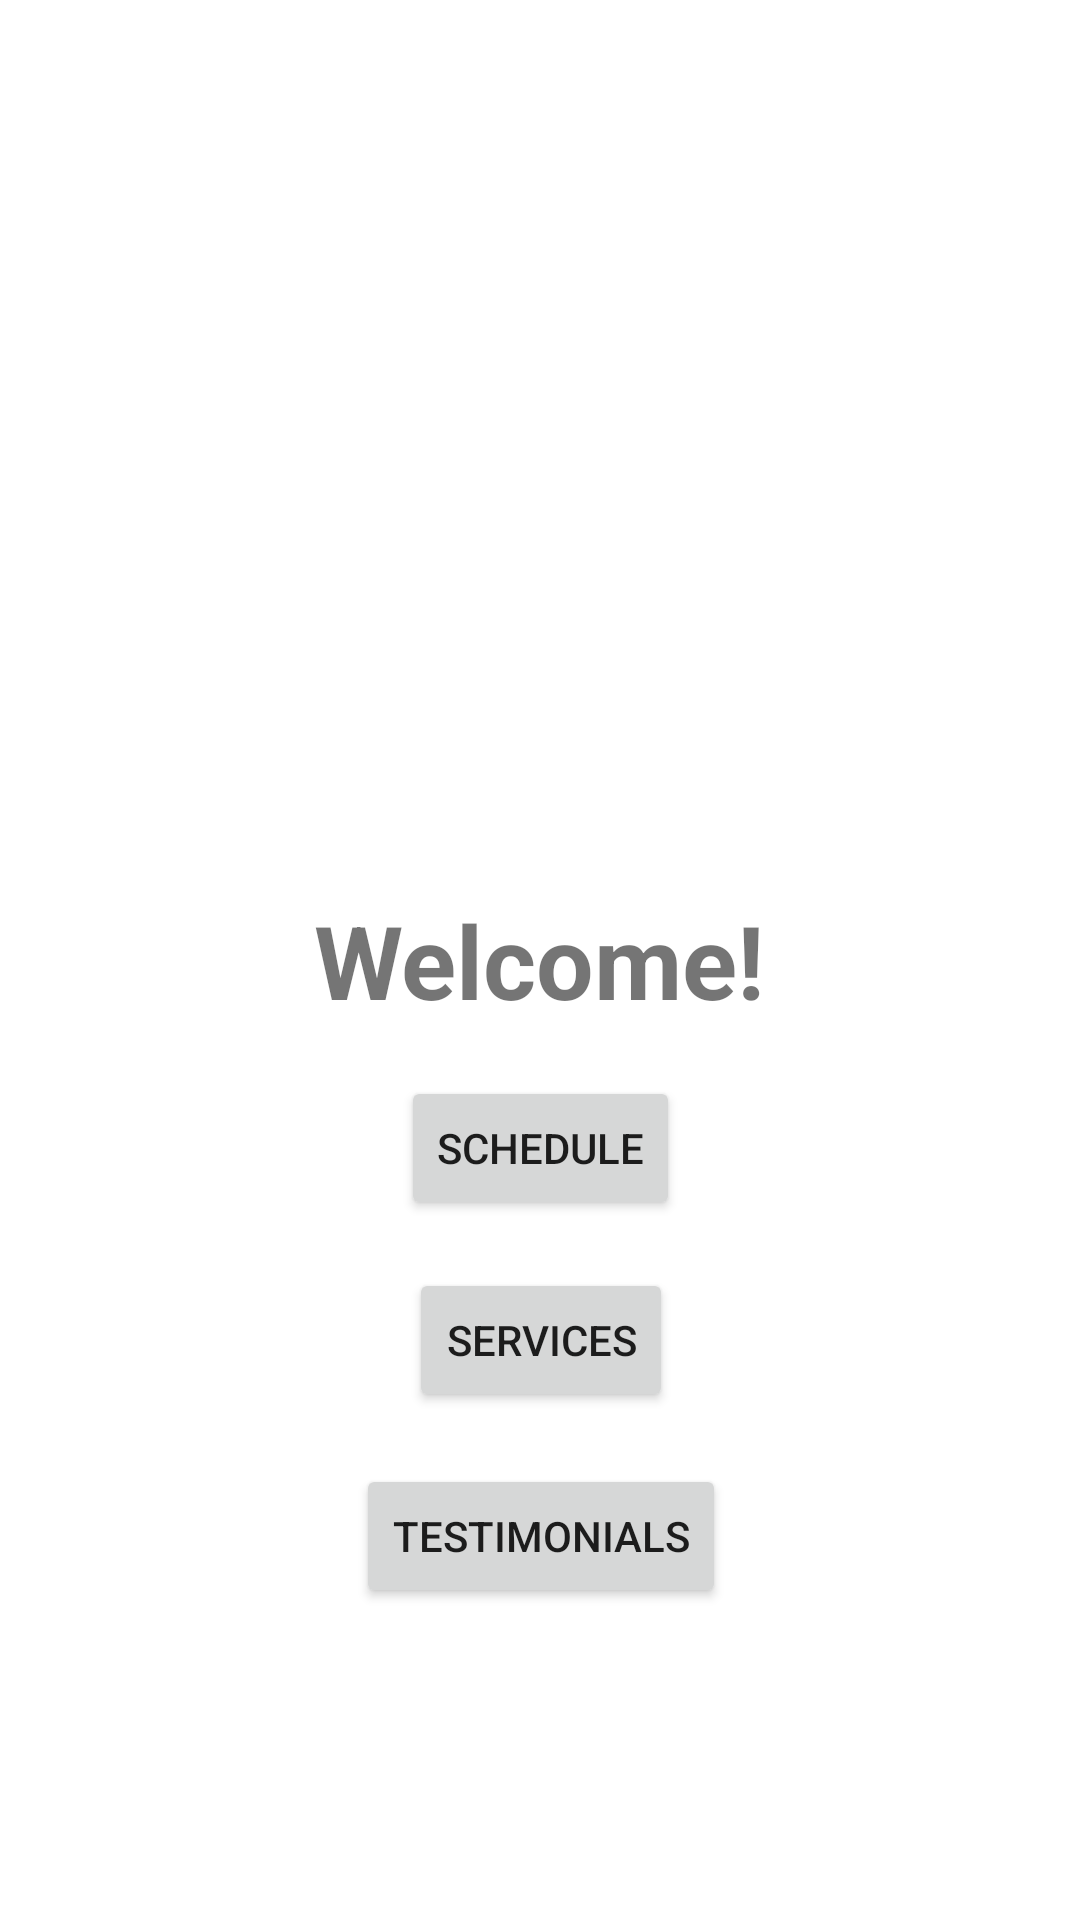

Layout XML and referenced resources for this Android screen:
<!-- AndroidManifest.xml: application theme Theme.Nekko -->
<!-- res/layout/activity_main.xml -->
<?xml version="1.0" encoding="utf-8"?>
<androidx.constraintlayout.widget.ConstraintLayout xmlns:android="http://schemas.android.com/apk/res/android"
    xmlns:app="http://schemas.android.com/apk/res-auto"
    xmlns:tools="http://schemas.android.com/tools"
    android:layout_width="match_parent"
    android:layout_height="match_parent"
    tools:context=".MainActivity">

    
    <TextView
        android:id="@+id/textView"
        android:layout_width="wrap_content"
        android:layout_height="wrap_content"
        android:text="@string/welcome"
        android:textSize="34sp"
        android:textStyle="bold"
        app:layout_constraintBottom_toBottomOf="parent"
        app:layout_constraintLeft_toLeftOf="parent"
        app:layout_constraintRight_toRightOf="parent"
        app:layout_constraintTop_toTopOf="parent" />

    
    <ImageView
        android:id="@+id/app_logo"
        android:layout_width="266dp"
        android:layout_height="251dp"
        app:layout_constraintBottom_toTopOf="@+id/textView"
        app:layout_constraintEnd_toEndOf="@+id/textView"
        app:layout_constraintHorizontal_bias="0.504"
        app:layout_constraintStart_toStartOf="@+id/textView"
        app:layout_constraintTop_toTopOf="parent"
        app:layout_constraintVertical_bias="0.708"
        app:srcCompat="@drawable/applogo" />

    
    <Button
        android:id="@+id/a3"
        android:layout_width="wrap_content"
        android:layout_height="wrap_content"
        android:text="@string/services"
        app:layout_constraintBottom_toBottomOf="parent"
        app:layout_constraintEnd_toEndOf="@+id/a2"
        app:layout_constraintStart_toStartOf="@+id/a2"
        app:layout_constraintTop_toBottomOf="@+id/textView"
        app:layout_constraintVertical_bias="0.321" />

    
    <Button
        android:id="@+id/a2"
        android:layout_width="wrap_content"
        android:layout_height="wrap_content"
        android:text="@string/schedule"
        app:layout_constraintBottom_toTopOf="@+id/a3"
        app:layout_constraintEnd_toEndOf="@+id/textView"
        app:layout_constraintHorizontal_bias="0.5"
        app:layout_constraintStart_toStartOf="@+id/textView"
        app:layout_constraintTop_toBottomOf="@+id/textView" />

    
    <Button
        android:id="@+id/a4"
        android:layout_width="wrap_content"
        android:layout_height="wrap_content"
        android:text="@string/testimonials"
        app:layout_constraintBottom_toBottomOf="parent"
        app:layout_constraintEnd_toEndOf="@+id/a3"
        app:layout_constraintStart_toStartOf="@+id/a3"
        app:layout_constraintTop_toBottomOf="@+id/a3"
        app:layout_constraintVertical_bias="0.142" />

</androidx.constraintlayout.widget.ConstraintLayout>
<!-- resources referenced by this layout -->
<resources>
  <string name="schedule">Schedule</string>
  <string name="services">Services</string>
  <string name="testimonials">Testimonials</string>
  <string name="welcome">Welcome!</string>
  <style name="Theme.Nekko" parent="Theme.MaterialComponents.DayNight.DarkActionBar">
          
          <item name="colorPrimary">#9C27B0</item>
          <item name="colorPrimaryVariant">#4B1953</item>
          <item name="colorOnPrimary">@color/white</item>
          
          <item name="colorSecondary">#885ADA</item>
          <item name="colorSecondaryVariant">@color/teal_700</item>
          <item name="colorOnSecondary">@color/black</item>
          
          <item name="android:statusBarColor" tools:targetApi="l">?attr/colorPrimaryVariant</item>
          
      </style>
  <color name="white">#FFFFFFFF</color>
  <color name="teal_700">#FF018786</color>
  <color name="black">#FF000000</color>
</resources>
